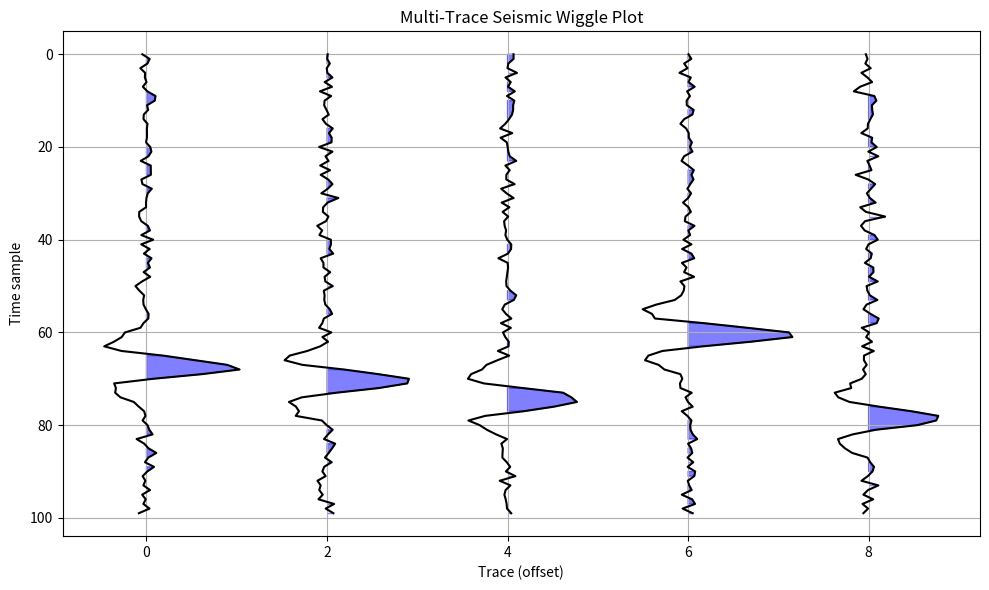

Write the Python code that produced this figure.
import numpy as np
import matplotlib.pyplot as plt

# Parameters
n_traces = 5          # Number of seismic traces (channels)
n_samples = 100       # Number of time samples per trace
trace_spacing = 2.0   # Horizontal spacing between traces

# Generate synthetic data (Ricker wavelet + random noise)
def ricker_wavelet(points, a):
    t = np.linspace(-1, 1, points)
    return (1 - 2 * (np.pi**2) * (a**2) * (t**2)) * np.exp(-(np.pi**2) * (a**2) * (t**2))

data = np.zeros((n_samples, n_traces))
for i in range(n_traces):
    amp = np.random.uniform(0.8, 1.2)
    shift = np.random.randint(10, 30)
    data[:, i] = amp * np.roll(ricker_wavelet(n_samples, a=4), shift) + np.random.normal(0, 0.05, n_samples)

# Plot
plt.figure(figsize=(10, 6))
time = np.arange(n_samples)

for i in range(n_traces):
    # Offset each trace horizontally for wiggle plot
    offset = i * trace_spacing
    trace = data[:, i] + offset
    plt.plot(trace, time, color='black')
    plt.fill_betweenx(time, offset, trace, where=(trace > offset), color='blue', alpha=0.5)

plt.gca().invert_yaxis()
plt.xlabel('Trace (offset)')
plt.ylabel('Time sample')
plt.title('Multi-Trace Seismic Wiggle Plot')
plt.grid(True)
plt.tight_layout()
plt.show()
